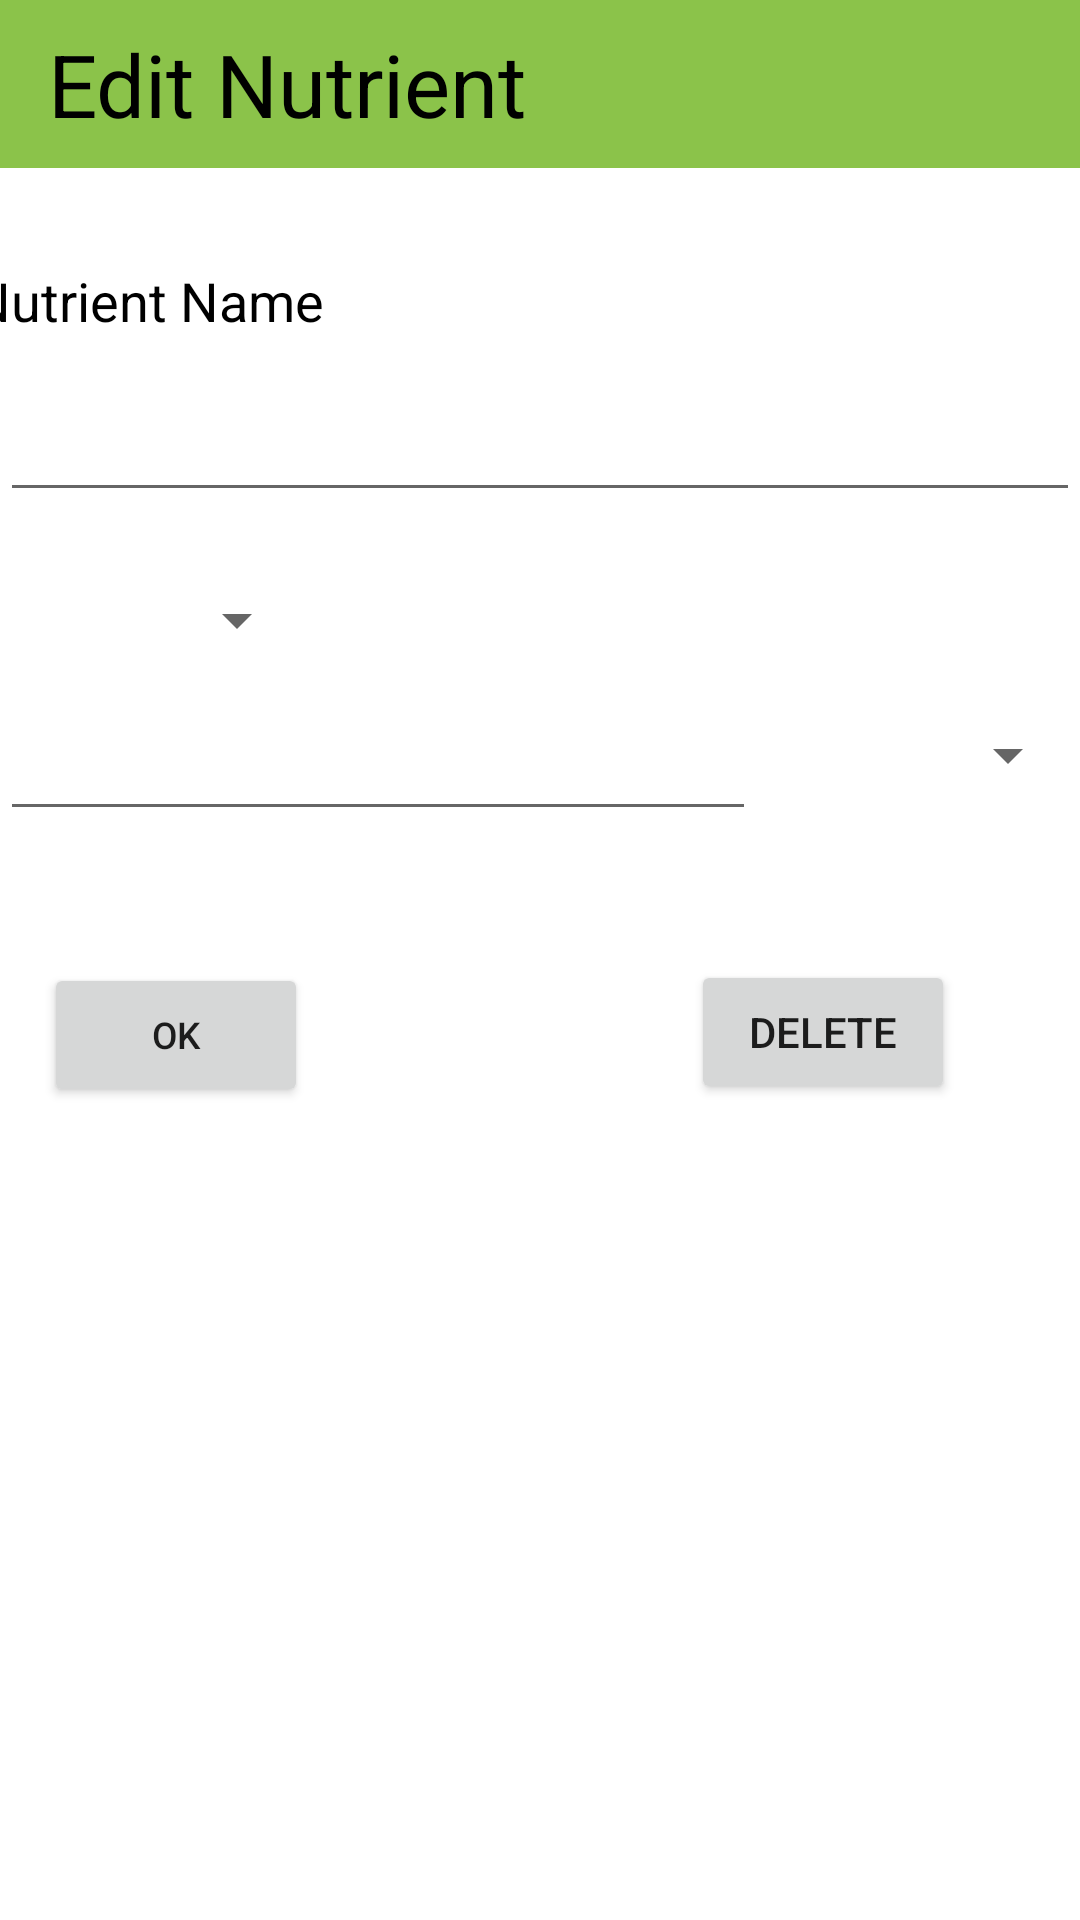

Here is an Android app screen rendered from its layout file. Give the layout XML and the strings, colors and styles it references.
<!-- AndroidManifest.xml: application theme Theme.DietSpy -->
<!-- res/layout/fragment_edit_nutrient.xml -->
<?xml version="1.0" encoding="utf-8"?>
<androidx.constraintlayout.widget.ConstraintLayout xmlns:android="http://schemas.android.com/apk/res/android"
    xmlns:app="http://schemas.android.com/apk/res-auto"
    xmlns:tools="http://schemas.android.com/tools"
    android:layout_width="match_parent"
    android:layout_height="match_parent"
    tools:context=".AddNutrientFragment">


    <Toolbar
        android:id="@+id/toolbar3"
        android:layout_width="match_parent"
        android:layout_height="wrap_content"
        android:background="#8BC34A"
        app:layout_constraintEnd_toEndOf="parent"
        app:layout_constraintHorizontal_bias="1.0"
        app:layout_constraintStart_toStartOf="parent"
        app:layout_constraintTop_toTopOf="parent">

        <TextView
            android:id="@+id/nutrient_edit_name"
            android:layout_width="wrap_content"
            android:layout_height="wrap_content"
            android:text="@string/edit"
            android:textColor="@color/black"
            android:textSize="14pt"
            tools:layout_editor_absoluteX="16dp"
            tools:layout_editor_absoluteY="8dp" />

    </Toolbar>

    <TextView
        android:id="@+id/nutrient_edit_fieldTag"
        android:layout_width="wrap_content"
        android:layout_height="wrap_content"
        android:layout_marginStart="16dp"
        android:layout_marginTop="32dp"
        android:layout_marginEnd="278dp"
        android:text="@string/nutrient_name"
        android:textColor="@color/black"
        android:textSize="18sp"
        app:layout_constraintEnd_toEndOf="parent"
        app:layout_constraintStart_toStartOf="parent"
        app:layout_constraintTop_toBottomOf="@+id/toolbar3" />

    <EditText
        android:id="@+id/nutrient_edit_field"
        android:layout_width="match_parent"
        android:layout_height="wrap_content"
        android:layout_marginTop="8dp"
        android:ems="10"
        android:singleLine="true"
        android:textSize="12pt"
        app:layout_constraintEnd_toEndOf="parent"
        app:layout_constraintStart_toStartOf="parent"
        app:layout_constraintTop_toBottomOf="@+id/nutrient_edit_fieldTag" />


    <Spinner
        android:id="@id/limit_edit_target"
        android:layout_width="120dp"
        android:layout_height="wrap_content"
        android:layout_marginStart="16dp"
        android:layout_marginTop="24dp"
        android:layout_marginEnd="291dp"
        app:layout_constraintEnd_toEndOf="parent"
        app:layout_constraintStart_toStartOf="parent"
        app:layout_constraintTop_toBottomOf="@+id/nutrient_edit_field">
    </Spinner>


    <LinearLayout
        android:id="@id/target_field_layout"
        android:layout_width="match_parent"
        android:layout_height="wrap_content"
        android:layout_marginTop="8dp"
        android:orientation="horizontal"
        app:layout_constraintEnd_toEndOf="parent"
        app:layout_constraintHorizontal_bias="1.0"
        app:layout_constraintStart_toStartOf="parent"
        app:layout_constraintTop_toBottomOf="@+id/limit_edit_target">

        <EditText
            android:id="@+id/target_edit_field"
            android:layout_width="0dp"
            android:layout_height="wrap_content"
            android:layout_weight="0.7"
            android:inputType="numberDecimal"
            android:singleLine="true"
            android:textSize="12pt" />

        <Spinner
            android:id="@+id/edit_units"
            android:layout_width="0dp"
            android:layout_height="match_parent"
            android:layout_weight="0.3"
            tools:layout_editor_absoluteX="275dp"
            tools:layout_editor_absoluteY="266dp">

        </Spinner>

    </LinearLayout>

    <Button
        android:id="@+id/ok_nutrient_button"
        android:layout_width="wrap_content"
        android:layout_height="wrap_content"
        android:layout_marginStart="40dp"
        android:layout_marginTop="44dp"
        android:layout_marginEnd="283dp"
        android:text="@string/ok"
        android:textSize="6pt"
        app:layout_constraintEnd_toEndOf="parent"
        app:layout_constraintStart_toStartOf="parent"
        app:layout_constraintTop_toBottomOf="@+id/target_field_layout" />

    <Button
        android:id="@+id/delete_nutrient_button"
        android:layout_width="wrap_content"
        android:layout_height="wrap_content"
        android:layout_marginStart="140dp"
        android:layout_marginTop="43dp"
        android:layout_marginEnd="54dp"
        android:text="@string/del"
        app:layout_constraintEnd_toEndOf="parent"
        app:layout_constraintStart_toEndOf="@+id/ok_nutrient_button"
        app:layout_constraintTop_toBottomOf="@+id/target_field_layout" />


</androidx.constraintlayout.widget.ConstraintLayout>
<!-- resources referenced by this layout -->
<resources>
  <string name="del">Delete</string>
  <string name="edit">Edit Nutrient</string>
  <string name="nutrient_name">Nutrient Name</string>
  <string name="ok">Ok</string>
  <style name="Theme.DietSpy" parent="Theme.MaterialComponents.DayNight.DarkActionBar">
          
          <item name="colorPrimary">@color/purple_500</item>
          <item name="colorPrimaryVariant">@color/purple_700</item>
          <item name="colorOnPrimary">@color/white</item>
          
          <item name="colorSecondary">@color/teal_200</item>
          <item name="colorSecondaryVariant">@color/teal_700</item>
          <item name="colorOnSecondary">@color/black</item>
          
          <item name="android:statusBarColor" tools:targetApi="l">?attr/colorPrimaryVariant</item>
          
      </style>
  <!-- not gathered from this repository: default colours our renderer supplied (Android Studio template values) -->
  <color name="purple_500">#FF6200EE</color>
  <color name="purple_700">#FF3700B3</color>
  <color name="teal_200">#FF03DAC5</color>
  <color name="teal_700">#FF018786</color>
  <color name="black">#FF000000</color>
  <color name="white">#FFFFFFFF</color>
</resources>
